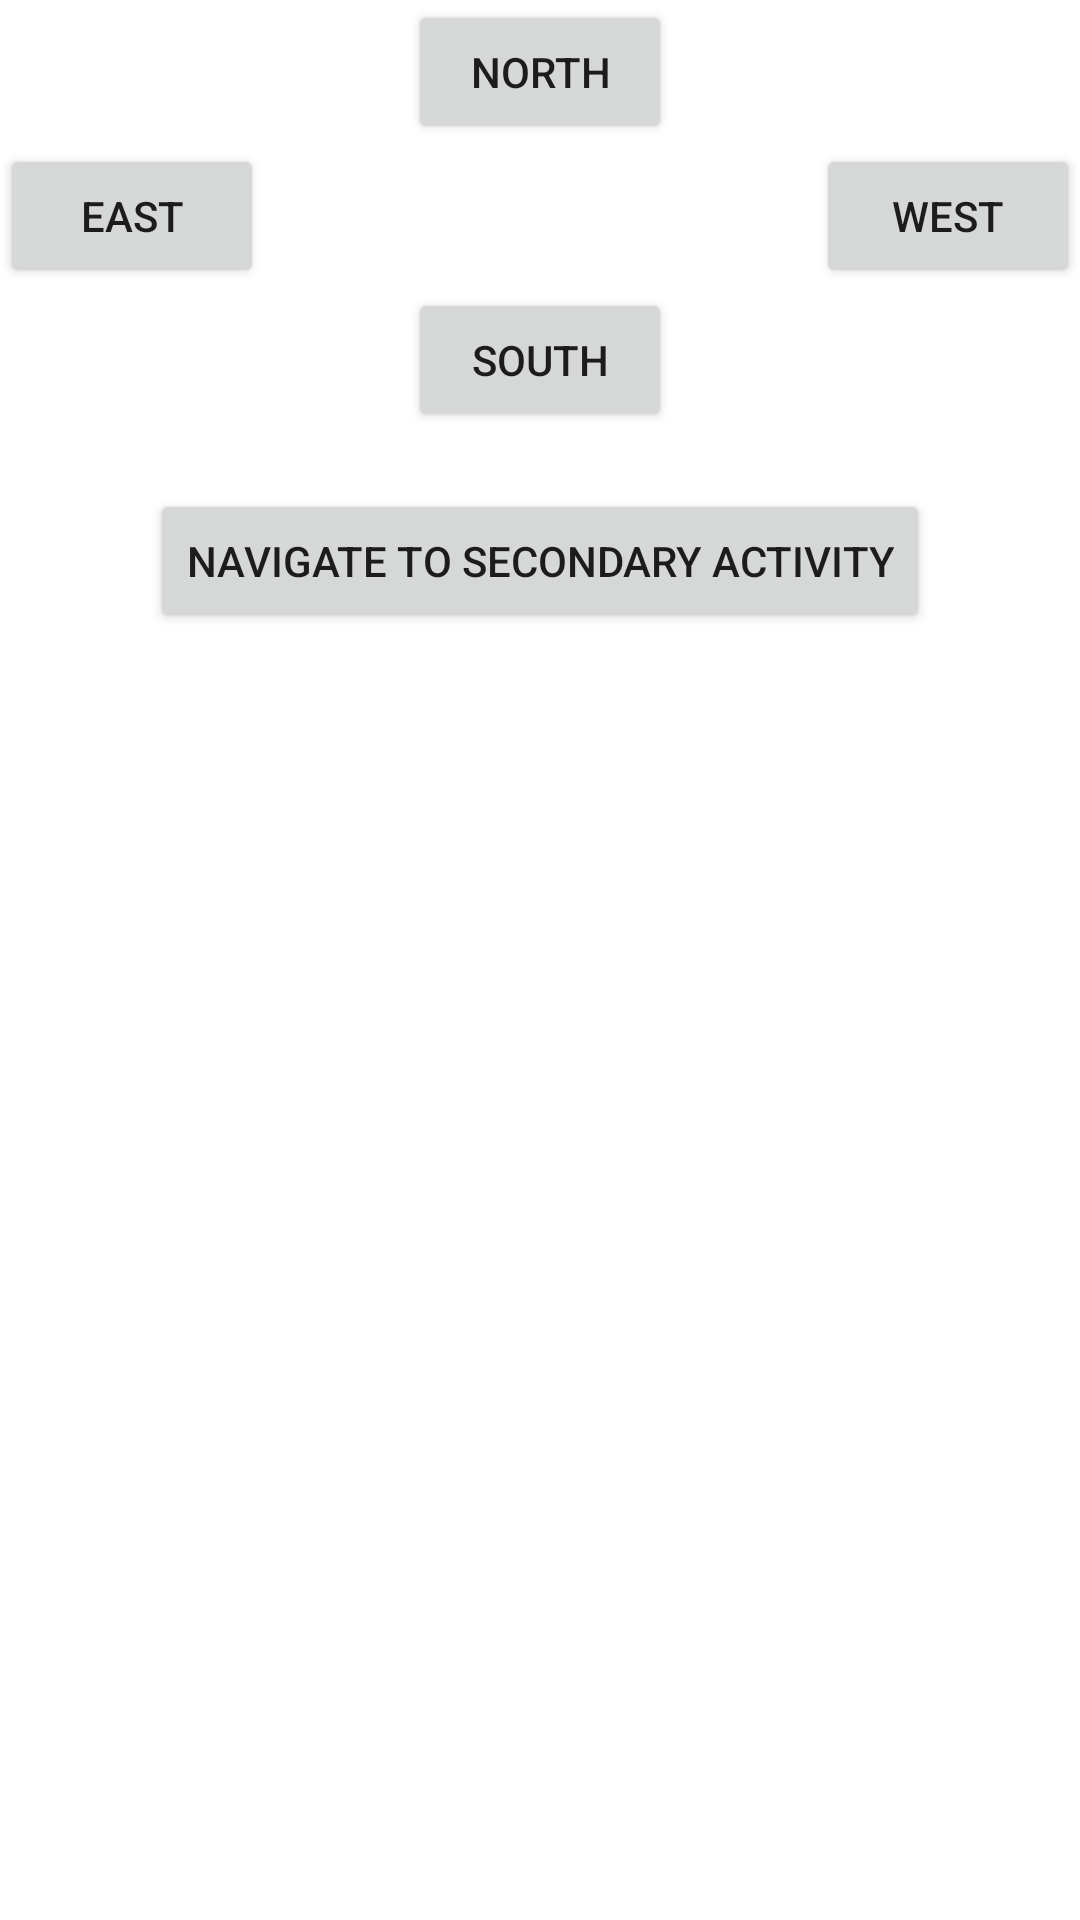

Write the Android layout XML for this screen, with the resource values it uses.
<!-- AndroidManifest.xml: application theme Theme.Colocviu1_1 -->
<!-- res/layout/activity_colocviu1_1_main.xml -->
<?xml version="1.0" encoding="utf-8"?>
<RelativeLayout xmlns:android="http://schemas.android.com/apk/res/android"
    xmlns:tools="http://schemas.android.com/tools"
    android:layout_width="match_parent"
    android:layout_height="match_parent"
    tools:context=".Colocviu1_1MainActivity">

    <Button
        android:id="@+id/north"
        android:layout_width="wrap_content"
        android:layout_height="wrap_content"
        android:layout_centerHorizontal="true"
        android:text="@string/north"/>

    <Button
        android:id="@+id/east"
        android:layout_width="wrap_content"
        android:layout_height="wrap_content"
        android:layout_alignParentStart="true"
        android:text="@string/east"
        android:layout_below="@id/north"/>

    <Button
        android:id="@+id/west"
        android:layout_width="wrap_content"
        android:layout_height="wrap_content"
        android:layout_alignParentEnd="true"
        android:text="@string/west"
        android:layout_below="@id/north"/>

    <Button
        android:id="@+id/south"
        android:layout_width="wrap_content"
        android:layout_height="wrap_content"
        android:layout_centerHorizontal="true"
        android:text="@string/south"
        android:layout_below="@id/east"/>

    <TextView
        android:id="@+id/textPressed"
        android:layout_width="wrap_content"
        android:layout_height="wrap_content"
        android:text=""
        android:layout_below="@id/south"/>

    <Button
        android:id="@+id/navigate"
        android:layout_width="wrap_content"
        android:layout_height="wrap_content"
        android:layout_centerHorizontal="true"
        android:text="@string/navigate"
        android:layout_below="@id/textPressed"/>

</RelativeLayout>
<!-- resources referenced by this layout -->
<resources>
  <string name="east">EAST</string>
  <string name="navigate">NAVIGATE TO SECONDARY ACTIVITY</string>
  <string name="north">NORTH</string>
  <string name="south">SOUTH</string>
  <string name="west">WEST</string>
  <style name="Theme.Colocviu1_1" parent="Theme.MaterialComponents.DayNight.DarkActionBar">
          
          <item name="colorPrimary">@color/purple_500</item>
          <item name="colorPrimaryVariant">@color/purple_700</item>
          <item name="colorOnPrimary">@color/white</item>
          
          <item name="colorSecondary">@color/teal_200</item>
          <item name="colorSecondaryVariant">@color/teal_700</item>
          <item name="colorOnSecondary">@color/black</item>
          
          <item name="android:statusBarColor" tools:targetApi="l">?attr/colorPrimaryVariant</item>
          
      </style>
  <!-- not gathered from this repository: default colours our renderer supplied (Android Studio template values) -->
  <color name="purple_500">#FF6200EE</color>
  <color name="purple_700">#FF3700B3</color>
  <color name="teal_200">#FF03DAC5</color>
  <color name="teal_700">#FF018786</color>
  <color name="black">#FF000000</color>
  <color name="white">#FFFFFFFF</color>
</resources>
